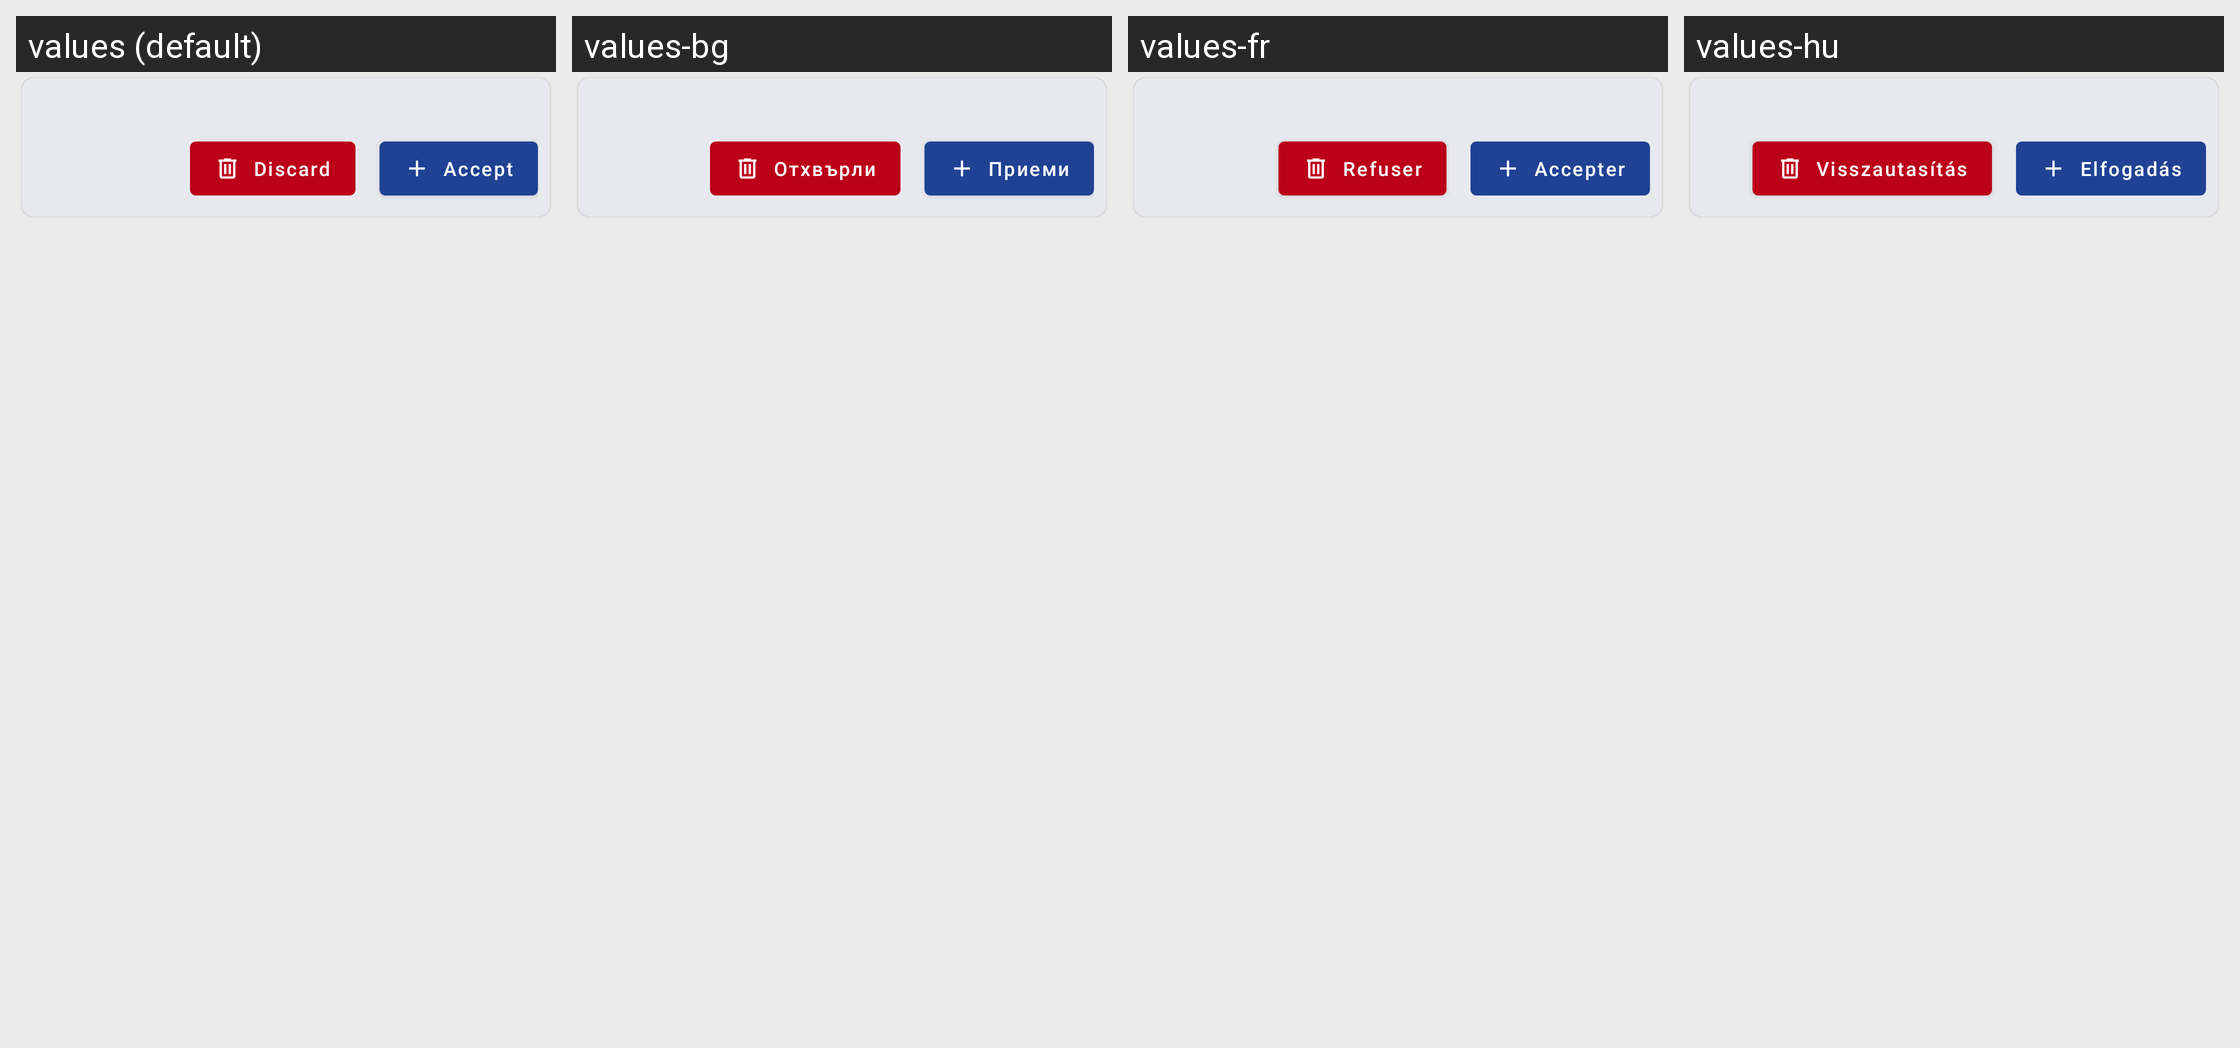

The Android screen above is rendered under several locales of the same app. Produce the string resources it draws, with the default and per-locale values.
Android screen res/layout/received_friend_request_item.xml rendered under 4 locales, left to right: values (default), values-bg, values-fr, values-hu. Device: Nexus 5 (rendered at 1080×1920; each locale shown at half size, 540×960, under a caption strip naming it); theme AppTheme.
Other locales in the repository, not shown: values-ar, values-ca, values-de, values-el, values-es, values-et, values-it, values-nl, values-pl, values-pt, values-pt-rBR, values-ru, values-tr.
Strings drawn on this screen, with the default value and each locale's value (text and hints the layout hard-codes, and strings that could not be matched under every locale, appear in the picture but are not listed):

reject
  values: Discard
  values-bg: Отхвърли
  values-fr: Refuser
  values-hu: Visszautasítás

accept
  values: Accept
  values-bg: Приеми
  values-fr: Accepter
  values-hu: Elfogadás
